Run: headless pygame with SDL's dummy video driver; simulated clock (each Clock.tick advances the game by its frame time, no real sleeping); random seed 0; keys injected as events and as key.get_pressed() state; no mouse input.
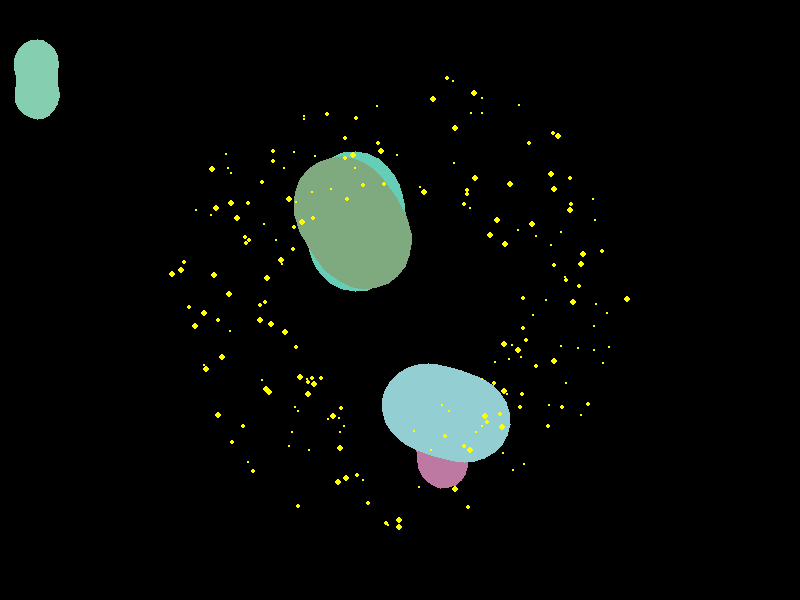
Frame 1 of 4 · flips 1–60 · no input
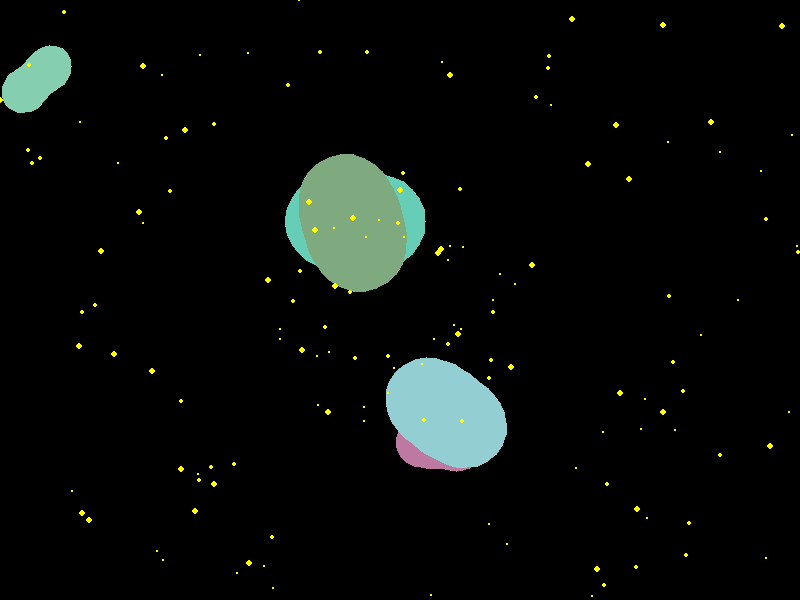
Frame 2 of 4 · flips 61–180 · tapped SPACE, RETURN · held RIGHT (→), D
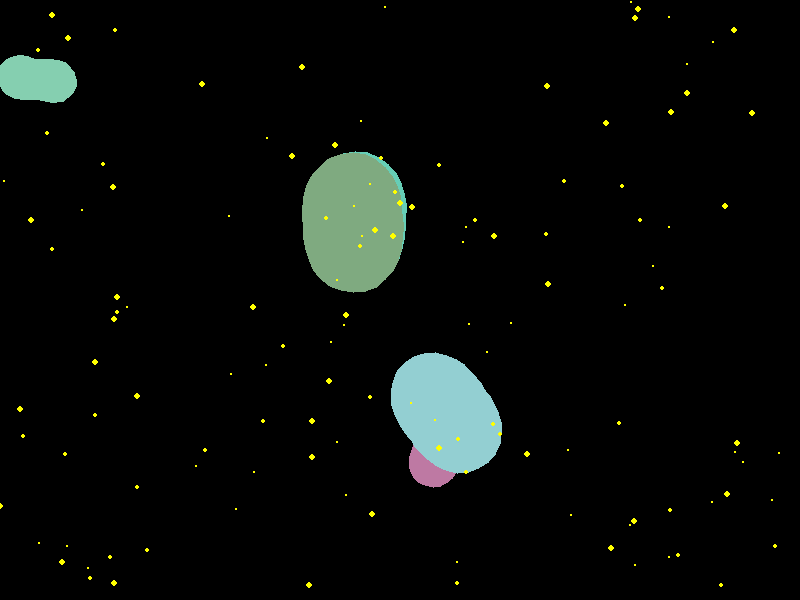
Frame 3 of 4 · flips 181–300 · held DOWN (↓), S
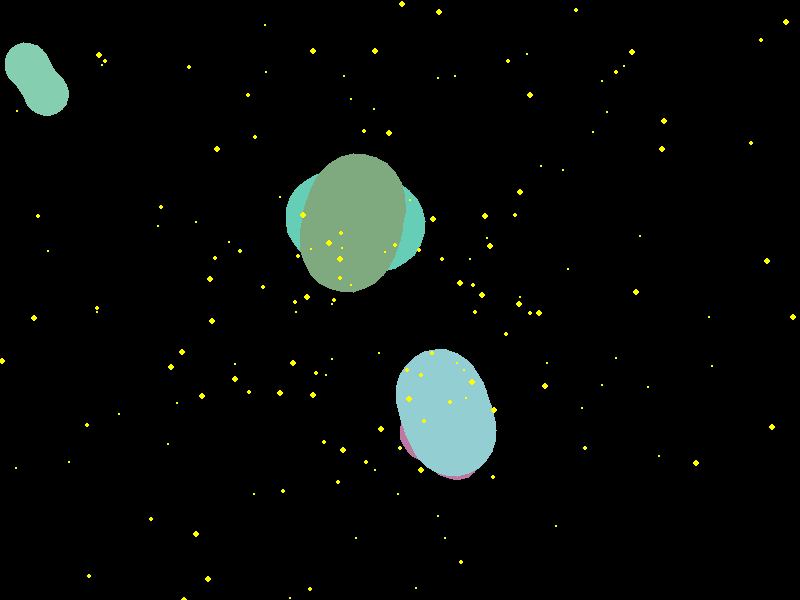
Frame 4 of 4 · flips 301–420 · held LEFT (←), A, UP (↑), W

The pygame program that drew these frames:

import pygame
import random
import math

# Inicializar Pygame
pygame.init()

# Configuración de la ventana
WIDTH, HEIGHT = 800, 600
screen = pygame.display.set_mode((WIDTH, HEIGHT))
pygame.display.set_caption("Simulador Espacial")

# Colores
BLACK = (0, 0, 0)  # Color de fondo

# Clase para las estrellas
class Star:
    def __init__(self):
        self.angle = random.uniform(0, 2 * math.pi)  # Ángulo aleatorio
        self.distance = 50  # Distancia fija desde el centro (borde del círculo)
        self.size = random.randint(1, 3)  # Tamaño aleatorio de la estrella
        self.speed = random.uniform(1, 3)  # Velocidad aleatoria

    def update(self):
        # Mover la estrella hacia afuera desde el borde
        self.distance += self.speed

        # Reposicionar si la estrella se aleja demasiado
        if self.distance > 500:  # Limitar la distancia
            self.distance = 50  # Resetear a la distancia del borde
            self.angle = random.uniform(0, 2 * math.pi)  # Nuevo ángulo

    def draw(self, surface):
        # Calcular posición X e Y
        x = WIDTH / 2 + self.distance * math.cos(self.angle)
        y = HEIGHT / 2 + self.distance * math.sin(self.angle)
        pygame.draw.circle(surface, (255, 255, 0), (int(x), int(y)), self.size)

# Clase para las galaxias de dos brazos
class Galaxy:
    def __init__(self):
        self.x = random.uniform(0, WIDTH)
        self.y = random.uniform(0, HEIGHT)
        self.size = random.randint(30, 60)  # Tamaño de la galaxia
        self.angle = random.uniform(0, 2 * math.pi)  # Ángulo inicial
        self.rotation_speed = random.uniform(0.01, 0.05)  # Velocidad de rotación
        self.color = (random.randint(100, 255), random.randint(100, 255), random.randint(100, 255))  # Color aleatorio

    def update(self):
        # Actualizar el ángulo de rotación
        self.angle += self.rotation_speed
        if self.angle >= 2 * math.pi:
            self.angle -= 2 * math.pi

    def draw(self, surface):
        # Dibujar la galaxia en forma de dos brazos
        points = []
        for i in range(0, 360, 10):  # Crear puntos en ángulos de 10 grados
            rad = math.radians(i)
            # Calcular el radio para los brazos de la galaxia
            radius = self.size + 10 * math.sin(2 * rad + self.angle)  # Forma de dos brazos
            x = self.x + radius * math.cos(rad)
            y = self.y + radius * math.sin(rad)
            points.append((x, y))

        # Dibujar la galaxia
        pygame.draw.polygon(surface, self.color, points)

# Función para generar estrellas
def generate_stars(num_stars):
    return [Star() for _ in range(num_stars)]

# Función para generar galaxias
def generate_galaxies(num_galaxies):
    return [Galaxy() for _ in range(num_galaxies)]

# Crear estrellas y galaxias
stars = generate_stars(200)  # Ajusta el número de estrellas
galaxies = generate_galaxies(5)  # Ajusta el número de galaxias

# Bucle principal
running = True
clock = pygame.time.Clock()

while running:
    for event in pygame.event.get():
        if event.type == pygame.QUIT:
            running = False

    # Actualizar estrellas y galaxias
    for star in stars:
        star.update()
    for galaxy in galaxies:
        galaxy.update()

    # Dibujar en la pantalla
    screen.fill(BLACK)  # Limpiar la pantalla
    for galaxy in galaxies:
        galaxy.draw(screen)  # Dibujar galaxias
    for star in stars:
        star.draw(screen)  # Dibujar estrellas

    # Actualizar la pantalla
    pygame.display.flip()
    clock.tick(60)  # Limitar a 60 FPS

pygame.quit()
